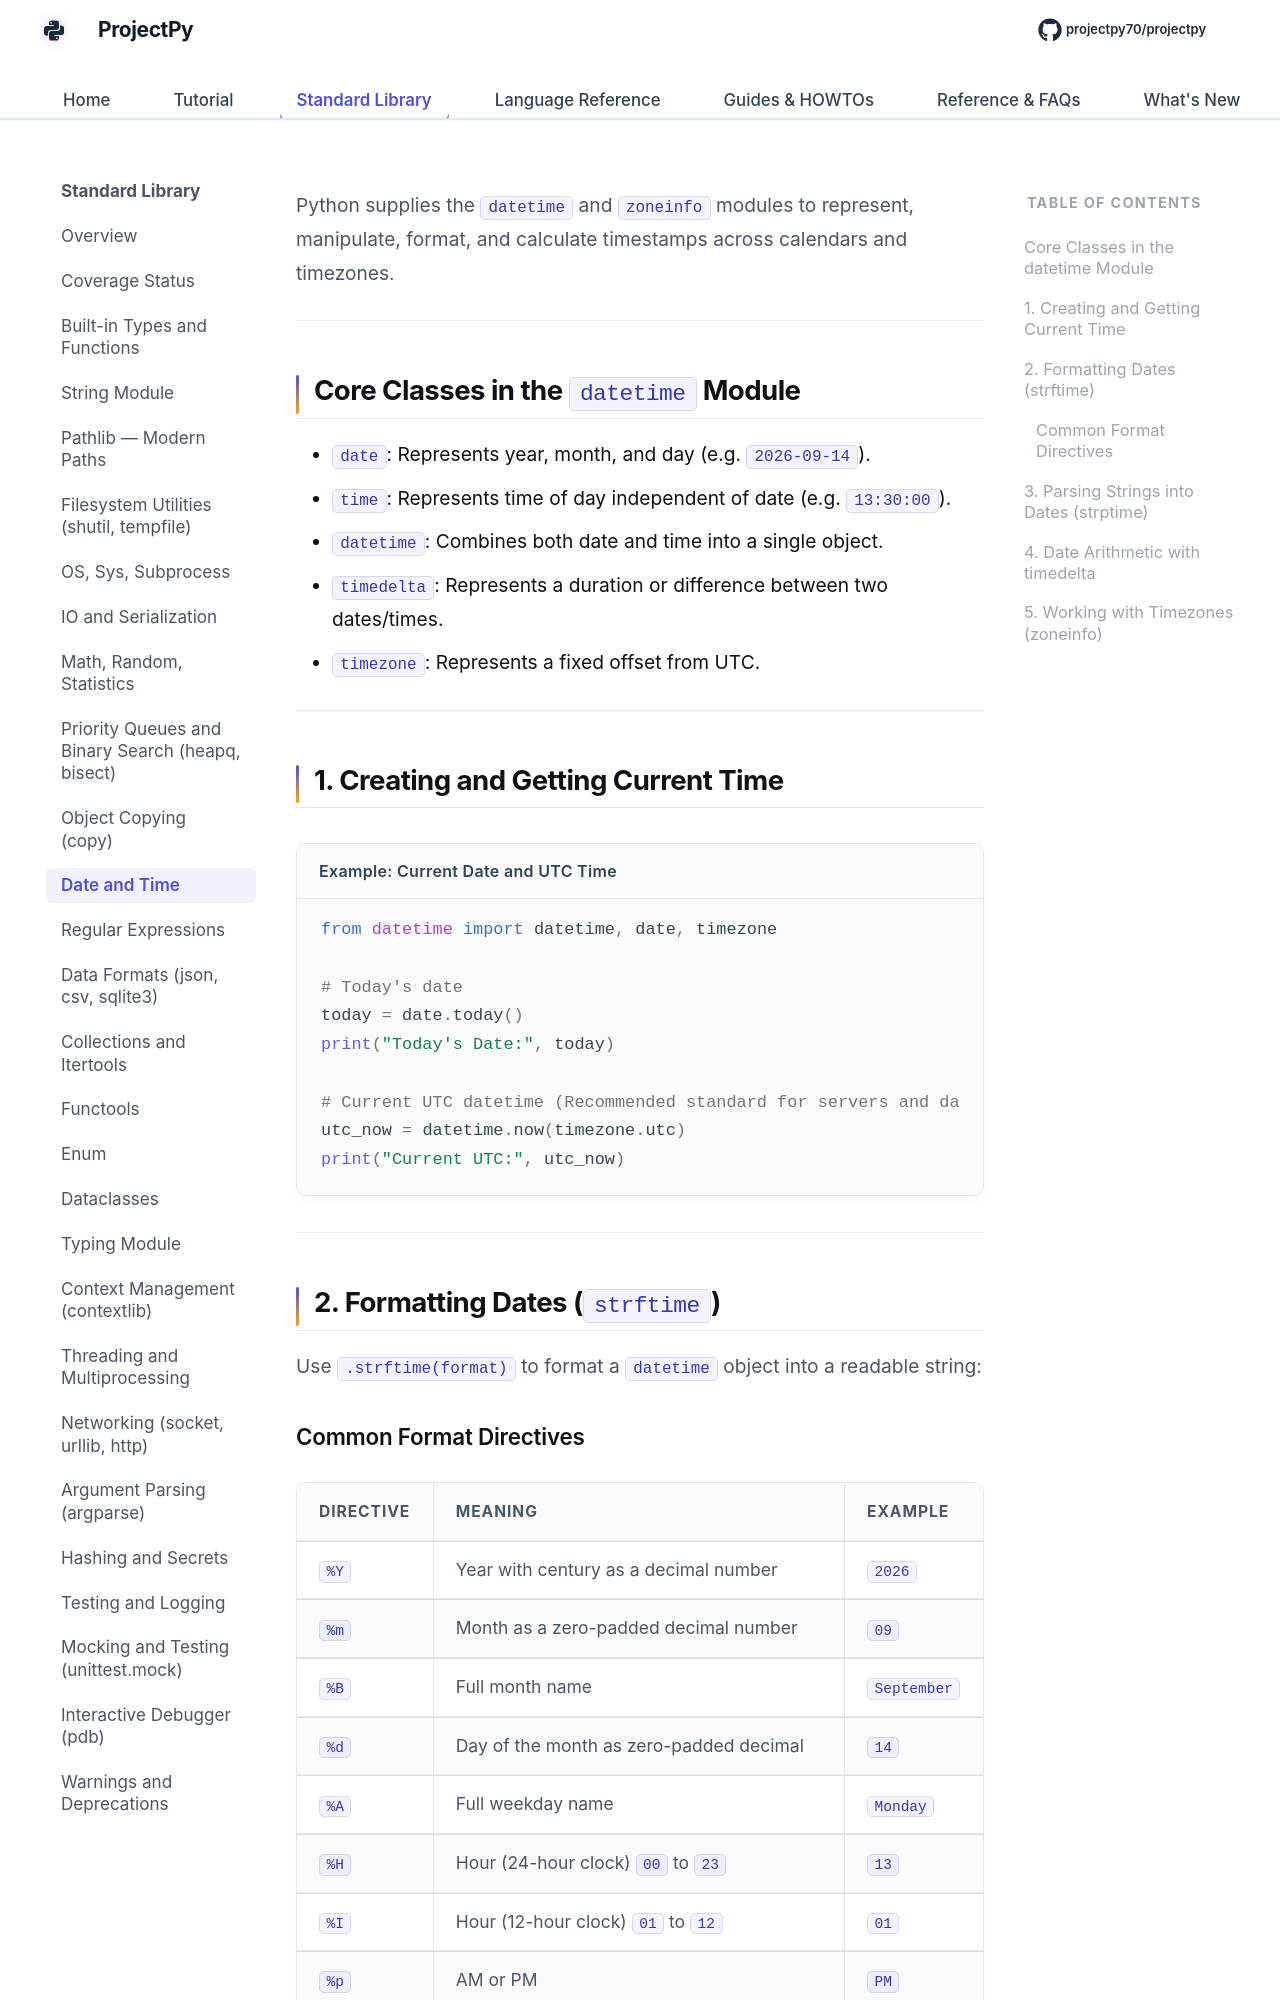

repository: Sdas2003810/projectpy · page: standard-library/datetime-module/index.html · generator: mkdocs

# Date and Time (`datetime` and `zoneinfo`)

Python supplies the `datetime` and `zoneinfo` modules to represent, manipulate, format, and calculate timestamps across calendars and timezones.

---

## Core Classes in the `datetime` Module

- `date`: Represents year, month, and day (e.g. `2026-09-14`).
- `time`: Represents time of day independent of date (e.g. `13:30:00`).
- `datetime`: Combines both date and time into a single object.
- `timedelta`: Represents a duration or difference between two dates/times.
- `timezone`: Represents a fixed offset from UTC.

---

## 1. Creating and Getting Current Time

<div class="example-box">
<div class="example-title">Example: Current Date and UTC Time</div>

```python
from datetime import datetime, date, timezone

# Today's date
today = date.today()
print("Today's Date:", today)

# Current UTC datetime (Recommended standard for servers and databases)
utc_now = datetime.now(timezone.utc)
print("Current UTC:", utc_now)
```
</div>

---

## 2. Formatting Dates (`strftime`)

Use `.strftime(format)` to format a `datetime` object into a readable string:
